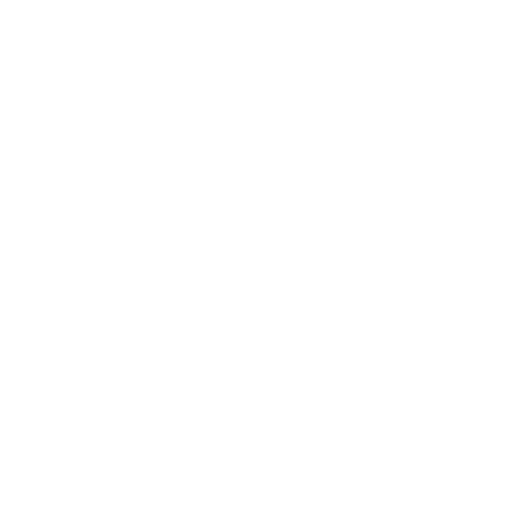
t = 0.00 s
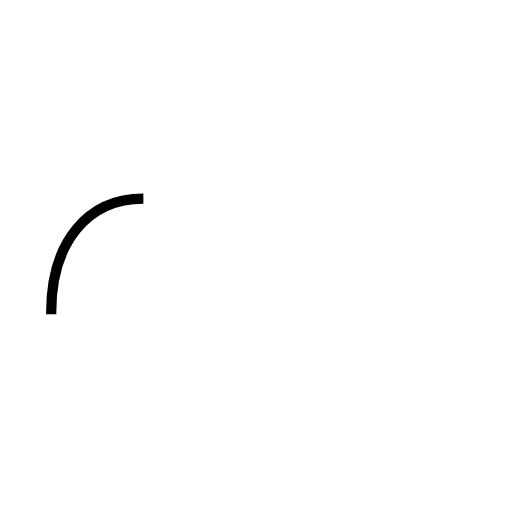
t = 0.49 s
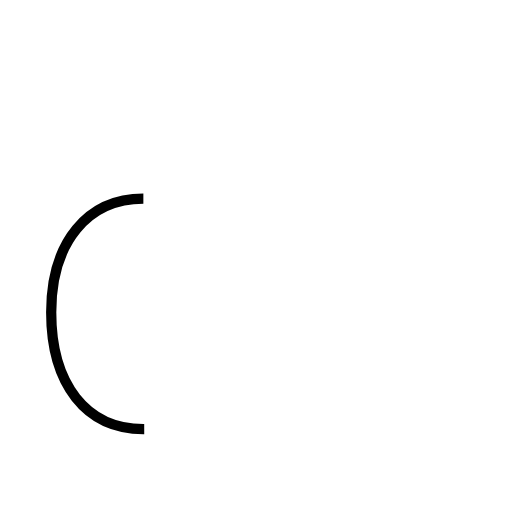
t = 0.98 s
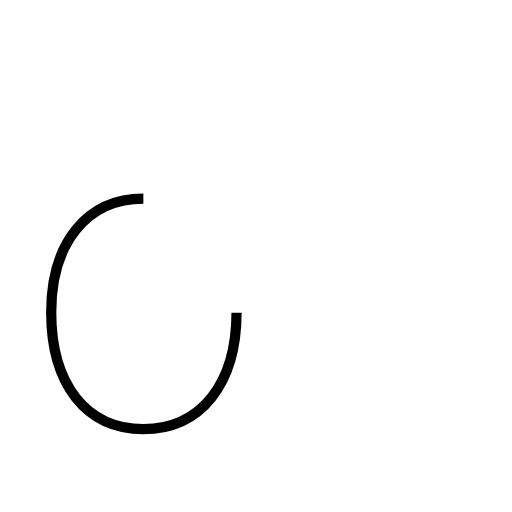
t = 1.47 s
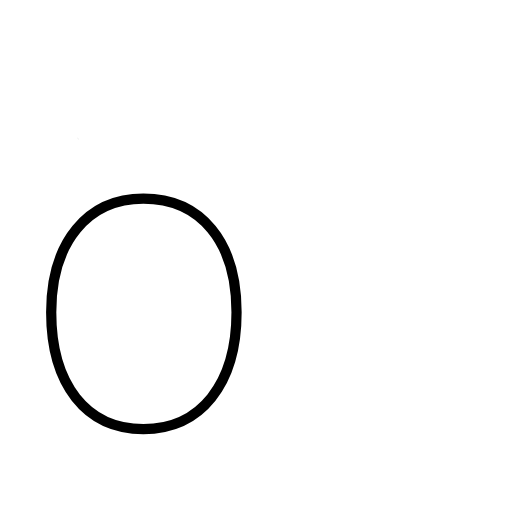
t = 1.95 s
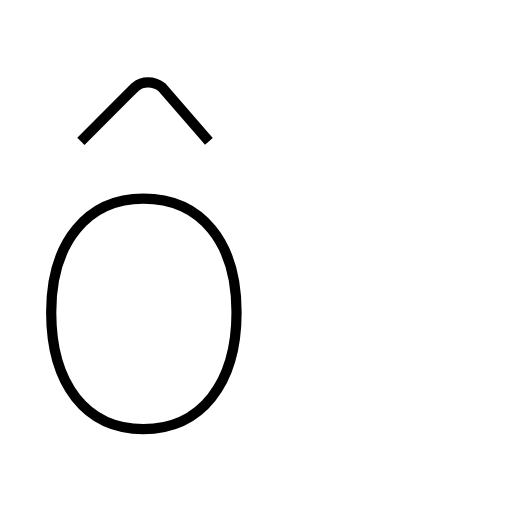
t = 2.47 s

The animated SVG that drew these frames (rendered in a browser with its animation timeline set to each time). Animation: 2 SMIL elements (animate=2); one cycle of 2.47 s.

<?xml version='1.0' encoding='utf-8'?>
<svg viewBox="0.0 -6.0 50.0 50.0" version="1.1" xmlns="http://www.w3.org/2000/svg"><rect x="-1000" y="-1000" width="2000" height="2000" stroke="white" fill="white" /><g style="fill:none;stroke:#000000;stroke-width:1"><path d="M 14.0 -24.6 C 8.6 -24.6 5.0 -20.4 5.0 -13.5 C 5.0 -6.5 8.4 -2.1 14.0 -2.1 C 19.6 -2.1 23.1 -6.5 23.1 -13.5 C 23.1 -20.4 19.6 -24.6 14.0 -24.6 Z " transform="translate(0.0 38.0)" stroke-dasharray="65.0989766197649" stroke-dashoffset="65.0989766197649"><animate attributeName="stroke-dashoffset" from="65.0989766197649" to="0" dur="1.9529692985929468s" begin="0s" fill="freeze" /></path><path d="M 7.9 -30.2 C 10.9 -33.2 11.8 -34.1 13.2 -35.5 C 13.9 -36.1 15.0 -36.1 15.8 -35.5 L 20.4 -30.2" transform="translate(0.0 38.0)" stroke-dasharray="17.31769518800581" stroke-dashoffset="17.31769518800581"><animate attributeName="stroke-dashoffset" from="17.31769518800581" to="0" dur="0.5195308556401743s" begin="1.9529692985929468s" fill="freeze" /></path></g></svg>
